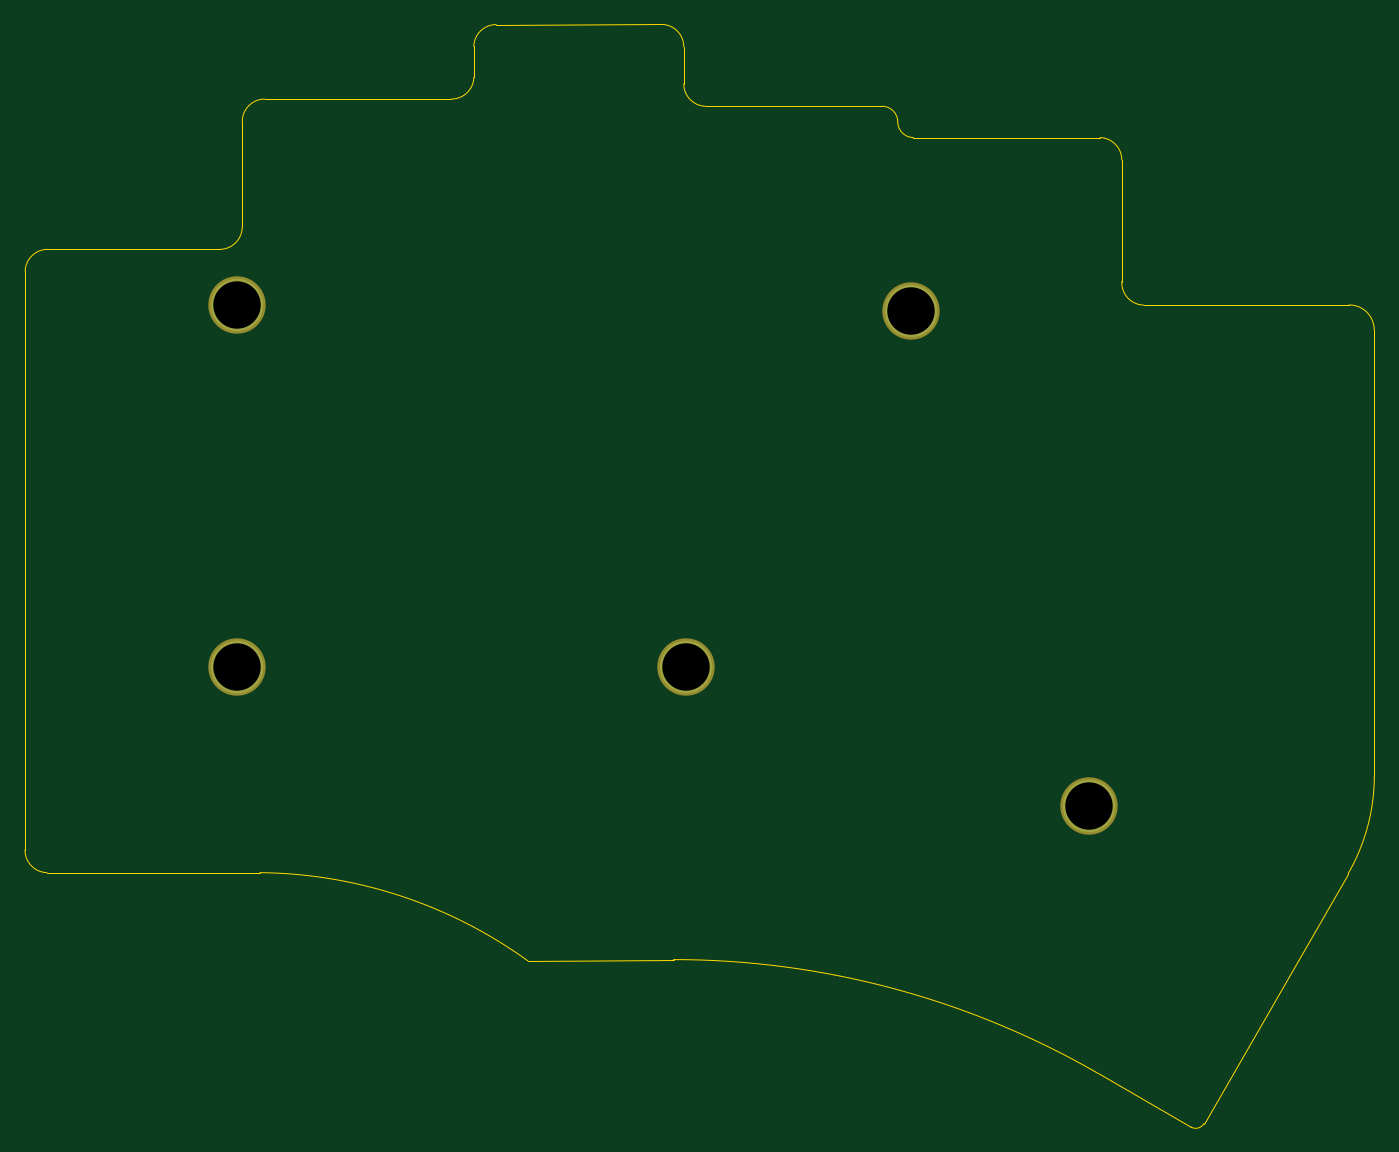
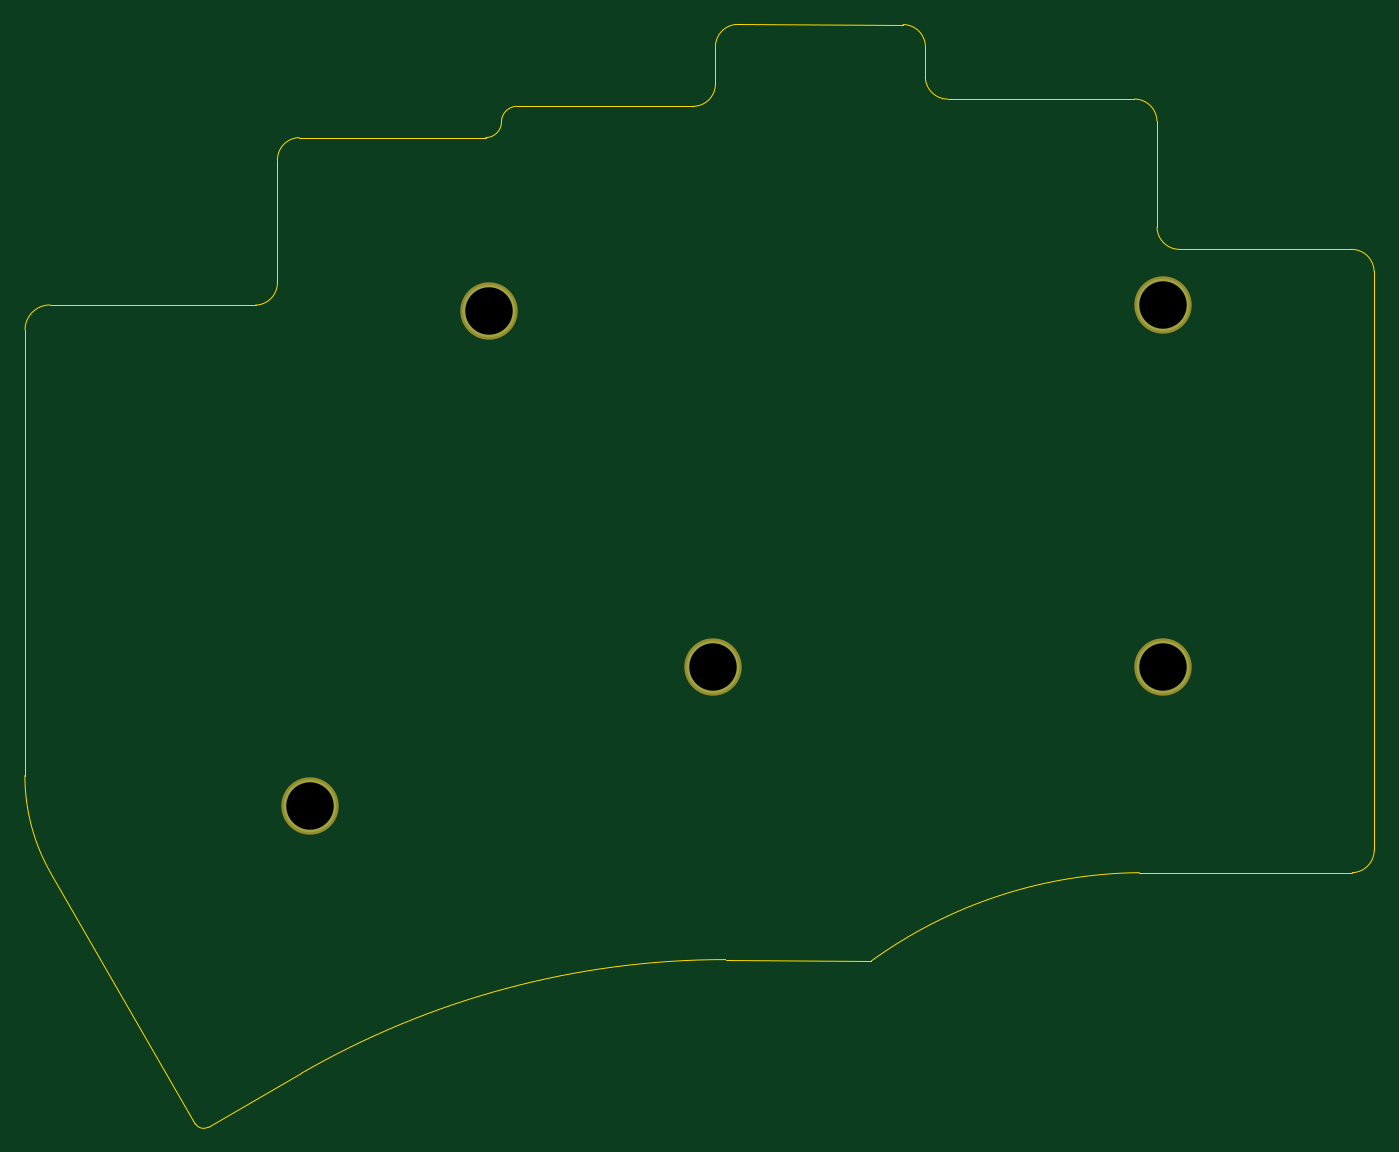
Circuit board: 11 layer files. Board 108.1 x 88.4 mm.
- bottom_copper: plates-B_Cu.gbl (694 bytes)
- bottom_mask: plates-B_Mask.gbs (645 bytes)
- paste: plates-B_Paste.gbp (490 bytes)
- bottom_silk: plates-B_Silkscreen.gbo (491 bytes)
- outline: plates-Edge_Cuts.gm1 (2654 bytes)
- top_copper: plates-F_Cu.gtl (694 bytes)
- top_mask: plates-F_Mask.gts (645 bytes)
- paste: plates-F_Paste.gtp (490 bytes)
- top_silk: plates-F_Silkscreen.gto (491 bytes)
- drill: plates-NPTH.drl (279 bytes)
- drill: plates-PTH.drl (414 bytes)

=== bottom_copper: plates-B_Cu.gbl ===
G04 #@! TF.GenerationSoftware,KiCad,Pcbnew,7.0.2-0*
G04 #@! TF.CreationDate,2023-06-03T11:58:50+02:00*
G04 #@! TF.ProjectId,plates,706c6174-6573-42e6-9b69-6361645f7063,0.4.3*
G04 #@! TF.SameCoordinates,Original*
G04 #@! TF.FileFunction,Copper,L2,Bot*
G04 #@! TF.FilePolarity,Positive*
%FSLAX46Y46*%
G04 Gerber Fmt 4.6, Leading zero omitted, Abs format (unit mm)*
G04 Created by KiCad (PCBNEW 7.0.2-0) date 2023-06-03 11:58:50*
%MOMM*%
%LPD*%
G01*
G04 APERTURE LIST*
G04 #@! TA.AperFunction,ComponentPad*
%ADD10C,4.200000*%
G04 #@! TD*
G04 APERTURE END LIST*
D10*
X134228545Y-84239474D03*
X80229545Y-83739972D03*
X80229546Y-112739970D03*
X116229546Y-112739469D03*
X148510701Y-123849903D03*
M02*

=== bottom_mask: plates-B_Mask.gbs ===
G04 #@! TF.GenerationSoftware,KiCad,Pcbnew,7.0.2-0*
G04 #@! TF.CreationDate,2023-06-03T11:58:50+02:00*
G04 #@! TF.ProjectId,plates,706c6174-6573-42e6-9b69-6361645f7063,0.4.3*
G04 #@! TF.SameCoordinates,Original*
G04 #@! TF.FileFunction,Soldermask,Bot*
G04 #@! TF.FilePolarity,Negative*
%FSLAX46Y46*%
G04 Gerber Fmt 4.6, Leading zero omitted, Abs format (unit mm)*
G04 Created by KiCad (PCBNEW 7.0.2-0) date 2023-06-03 11:58:50*
%MOMM*%
%LPD*%
G01*
G04 APERTURE LIST*
%ADD10C,4.600000*%
G04 APERTURE END LIST*
D10*
X134228545Y-84239474D03*
X80229545Y-83739972D03*
X80229546Y-112739970D03*
X116229546Y-112739469D03*
X148510701Y-123849903D03*
M02*

=== paste: plates-B_Paste.gbp ===
G04 #@! TF.GenerationSoftware,KiCad,Pcbnew,7.0.2-0*
G04 #@! TF.CreationDate,2023-06-03T11:58:50+02:00*
G04 #@! TF.ProjectId,plates,706c6174-6573-42e6-9b69-6361645f7063,0.4.3*
G04 #@! TF.SameCoordinates,Original*
G04 #@! TF.FileFunction,Paste,Bot*
G04 #@! TF.FilePolarity,Positive*
%FSLAX46Y46*%
G04 Gerber Fmt 4.6, Leading zero omitted, Abs format (unit mm)*
G04 Created by KiCad (PCBNEW 7.0.2-0) date 2023-06-03 11:58:50*
%MOMM*%
%LPD*%
G01*
G04 APERTURE LIST*
G04 APERTURE END LIST*
M02*

=== bottom_silk: plates-B_Silkscreen.gbo ===
G04 #@! TF.GenerationSoftware,KiCad,Pcbnew,7.0.2-0*
G04 #@! TF.CreationDate,2023-06-03T11:58:50+02:00*
G04 #@! TF.ProjectId,plates,706c6174-6573-42e6-9b69-6361645f7063,0.4.3*
G04 #@! TF.SameCoordinates,Original*
G04 #@! TF.FileFunction,Legend,Bot*
G04 #@! TF.FilePolarity,Positive*
%FSLAX46Y46*%
G04 Gerber Fmt 4.6, Leading zero omitted, Abs format (unit mm)*
G04 Created by KiCad (PCBNEW 7.0.2-0) date 2023-06-03 11:58:50*
%MOMM*%
%LPD*%
G01*
G04 APERTURE LIST*
G04 APERTURE END LIST*
M02*

=== outline: plates-Edge_Cuts.gm1 ===
G04 #@! TF.GenerationSoftware,KiCad,Pcbnew,7.0.2-0*
G04 #@! TF.CreationDate,2023-06-03T11:58:50+02:00*
G04 #@! TF.ProjectId,plates,706c6174-6573-42e6-9b69-6361645f7063,0.4.3*
G04 #@! TF.SameCoordinates,Original*
G04 #@! TF.FileFunction,Profile,NP*
%FSLAX46Y46*%
G04 Gerber Fmt 4.6, Leading zero omitted, Abs format (unit mm)*
G04 Created by KiCad (PCBNEW 7.0.2-0) date 2023-06-03 11:58:50*
%MOMM*%
%LPD*%
G01*
G04 APERTURE LIST*
G04 #@! TA.AperFunction,Profile*
%ADD10C,0.050000*%
G04 #@! TD*
G04 APERTURE END LIST*
D10*
X63279167Y-81044010D02*
X63269824Y-127424999D01*
X151154912Y-81864669D02*
X151150000Y-72125000D01*
X171374989Y-85740125D02*
X171385883Y-121456747D01*
X171375017Y-85740125D02*
G75*
G03*
X169375000Y-83739983I-2000117J25D01*
G01*
X131950000Y-67825000D02*
X117800000Y-67825000D01*
X116054889Y-63057298D02*
X116054889Y-66030865D01*
X114309778Y-61263163D02*
X101025000Y-61275000D01*
X133200000Y-69075000D02*
G75*
G03*
X131950000Y-67825000I-1250000J0D01*
G01*
X133200000Y-69075000D02*
G75*
G03*
X134450000Y-70325000I1250000J0D01*
G01*
X80677686Y-69000074D02*
X80673519Y-77531064D01*
X101025000Y-61274978D02*
G75*
G03*
X99230866Y-63020111I0J-1794822D01*
G01*
X115235769Y-136194832D02*
X103554156Y-136294630D01*
X78875000Y-79288834D02*
X65083651Y-79288834D01*
X82096860Y-129229483D02*
X65025000Y-129229483D01*
X156698895Y-149616311D02*
X149229607Y-145303912D01*
X116054924Y-63057298D02*
G75*
G03*
X114309778Y-61263164I-1794824J-2D01*
G01*
X151150022Y-72125000D02*
G75*
G03*
X149404889Y-70330866I-1794822J0D01*
G01*
X169275518Y-129333217D02*
G75*
G03*
X171385883Y-121456747I-13641718J7876017D01*
G01*
X149404889Y-70330865D02*
X134450000Y-70325000D01*
X78875000Y-79288891D02*
G75*
G03*
X80673519Y-77531064I-8700J1807891D01*
G01*
X149229606Y-145303913D02*
G75*
G03*
X115235769Y-136194832I-33993836J-58875617D01*
G01*
X156698897Y-149616307D02*
G75*
G03*
X157723413Y-149341792I375003J649507D01*
G01*
X65083651Y-79288875D02*
G75*
G03*
X63279167Y-81044010I-51J-1805125D01*
G01*
X97441349Y-67244772D02*
G75*
G03*
X99235483Y-65499713I51J1794772D01*
G01*
X99230865Y-63020111D02*
X99235484Y-65499713D01*
X157723414Y-149341792D02*
X169275507Y-129333211D01*
X116054912Y-66030865D02*
G75*
G03*
X117800000Y-67825000I1794788J-35D01*
G01*
X97441349Y-67244824D02*
X82482170Y-67244898D01*
X151154874Y-81864667D02*
G75*
G03*
X152891941Y-83751855I1786626J-98533D01*
G01*
X63269825Y-127424999D02*
G75*
G03*
X65025000Y-129229482I1805175J-1D01*
G01*
X152891941Y-83751855D02*
X169375000Y-83739983D01*
X103554156Y-136294630D02*
G75*
G03*
X82096860Y-129229483I-21829156J-30180370D01*
G01*
X82482170Y-67244893D02*
G75*
G03*
X80677686Y-69000074I30J-1805207D01*
G01*
M02*

=== top_copper: plates-F_Cu.gtl ===
G04 #@! TF.GenerationSoftware,KiCad,Pcbnew,7.0.2-0*
G04 #@! TF.CreationDate,2023-06-03T11:58:50+02:00*
G04 #@! TF.ProjectId,plates,706c6174-6573-42e6-9b69-6361645f7063,0.4.3*
G04 #@! TF.SameCoordinates,Original*
G04 #@! TF.FileFunction,Copper,L1,Top*
G04 #@! TF.FilePolarity,Positive*
%FSLAX46Y46*%
G04 Gerber Fmt 4.6, Leading zero omitted, Abs format (unit mm)*
G04 Created by KiCad (PCBNEW 7.0.2-0) date 2023-06-03 11:58:50*
%MOMM*%
%LPD*%
G01*
G04 APERTURE LIST*
G04 #@! TA.AperFunction,ComponentPad*
%ADD10C,4.200000*%
G04 #@! TD*
G04 APERTURE END LIST*
D10*
X134228545Y-84239474D03*
X80229545Y-83739972D03*
X80229546Y-112739970D03*
X116229546Y-112739469D03*
X148510701Y-123849903D03*
M02*

=== top_mask: plates-F_Mask.gts ===
G04 #@! TF.GenerationSoftware,KiCad,Pcbnew,7.0.2-0*
G04 #@! TF.CreationDate,2023-06-03T11:58:50+02:00*
G04 #@! TF.ProjectId,plates,706c6174-6573-42e6-9b69-6361645f7063,0.4.3*
G04 #@! TF.SameCoordinates,Original*
G04 #@! TF.FileFunction,Soldermask,Top*
G04 #@! TF.FilePolarity,Negative*
%FSLAX46Y46*%
G04 Gerber Fmt 4.6, Leading zero omitted, Abs format (unit mm)*
G04 Created by KiCad (PCBNEW 7.0.2-0) date 2023-06-03 11:58:50*
%MOMM*%
%LPD*%
G01*
G04 APERTURE LIST*
%ADD10C,4.600000*%
G04 APERTURE END LIST*
D10*
X134228545Y-84239474D03*
X80229545Y-83739972D03*
X80229546Y-112739970D03*
X116229546Y-112739469D03*
X148510701Y-123849903D03*
M02*

=== paste: plates-F_Paste.gtp ===
G04 #@! TF.GenerationSoftware,KiCad,Pcbnew,7.0.2-0*
G04 #@! TF.CreationDate,2023-06-03T11:58:50+02:00*
G04 #@! TF.ProjectId,plates,706c6174-6573-42e6-9b69-6361645f7063,0.4.3*
G04 #@! TF.SameCoordinates,Original*
G04 #@! TF.FileFunction,Paste,Top*
G04 #@! TF.FilePolarity,Positive*
%FSLAX46Y46*%
G04 Gerber Fmt 4.6, Leading zero omitted, Abs format (unit mm)*
G04 Created by KiCad (PCBNEW 7.0.2-0) date 2023-06-03 11:58:50*
%MOMM*%
%LPD*%
G01*
G04 APERTURE LIST*
G04 APERTURE END LIST*
M02*

=== top_silk: plates-F_Silkscreen.gto ===
G04 #@! TF.GenerationSoftware,KiCad,Pcbnew,7.0.2-0*
G04 #@! TF.CreationDate,2023-06-03T11:58:50+02:00*
G04 #@! TF.ProjectId,plates,706c6174-6573-42e6-9b69-6361645f7063,0.4.3*
G04 #@! TF.SameCoordinates,Original*
G04 #@! TF.FileFunction,Legend,Top*
G04 #@! TF.FilePolarity,Positive*
%FSLAX46Y46*%
G04 Gerber Fmt 4.6, Leading zero omitted, Abs format (unit mm)*
G04 Created by KiCad (PCBNEW 7.0.2-0) date 2023-06-03 11:58:50*
%MOMM*%
%LPD*%
G01*
G04 APERTURE LIST*
G04 APERTURE END LIST*
M02*

=== drill: plates-NPTH.drl ===
M48
; DRILL file {KiCad 7.0.2-0} date 2023 June 03, Saturday 11:58:48
; FORMAT={-:-/ absolute / inch / decimal}
; #@! TF.CreationDate,2023-06-03T11:58:48+02:00
; #@! TF.GenerationSoftware,Kicad,Pcbnew,7.0.2-0
; #@! TF.FileFunction,NonPlated,1,2,NPTH
FMAT,2
INCH
%
G90
G05
T0
M30

=== drill: plates-PTH.drl ===
M48
; DRILL file {KiCad 7.0.2-0} date 2023 June 03, Saturday 11:58:48
; FORMAT={-:-/ absolute / inch / decimal}
; #@! TF.CreationDate,2023-06-03T11:58:48+02:00
; #@! TF.GenerationSoftware,Kicad,Pcbnew,7.0.2-0
; #@! TF.FileFunction,Plated,1,2,PTH
FMAT,2
INCH
; #@! TA.AperFunction,Plated,PTH,ComponentDrill
T1C0.1496
%
G90
G05
T1
X3.1586Y-3.2968
X3.1586Y-4.4386
X4.576Y-4.4386
X5.2846Y-3.3165
X5.8469Y-4.876
T0
M30
